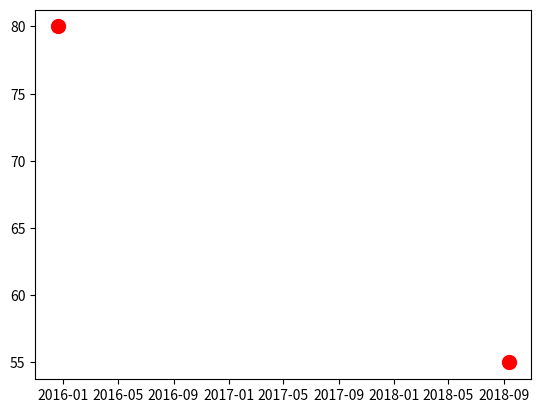

This chart was generated by the following Python code:
import matplotlib.pyplot as plt


import pandas as pd
dates = ['2015-12-20','2018-09-12']
PM_25 = [80, 55]
dates = [pd.to_datetime(d) for d in dates]

plt.scatter(dates, PM_25, s =100, c = 'red')
plt.show()
